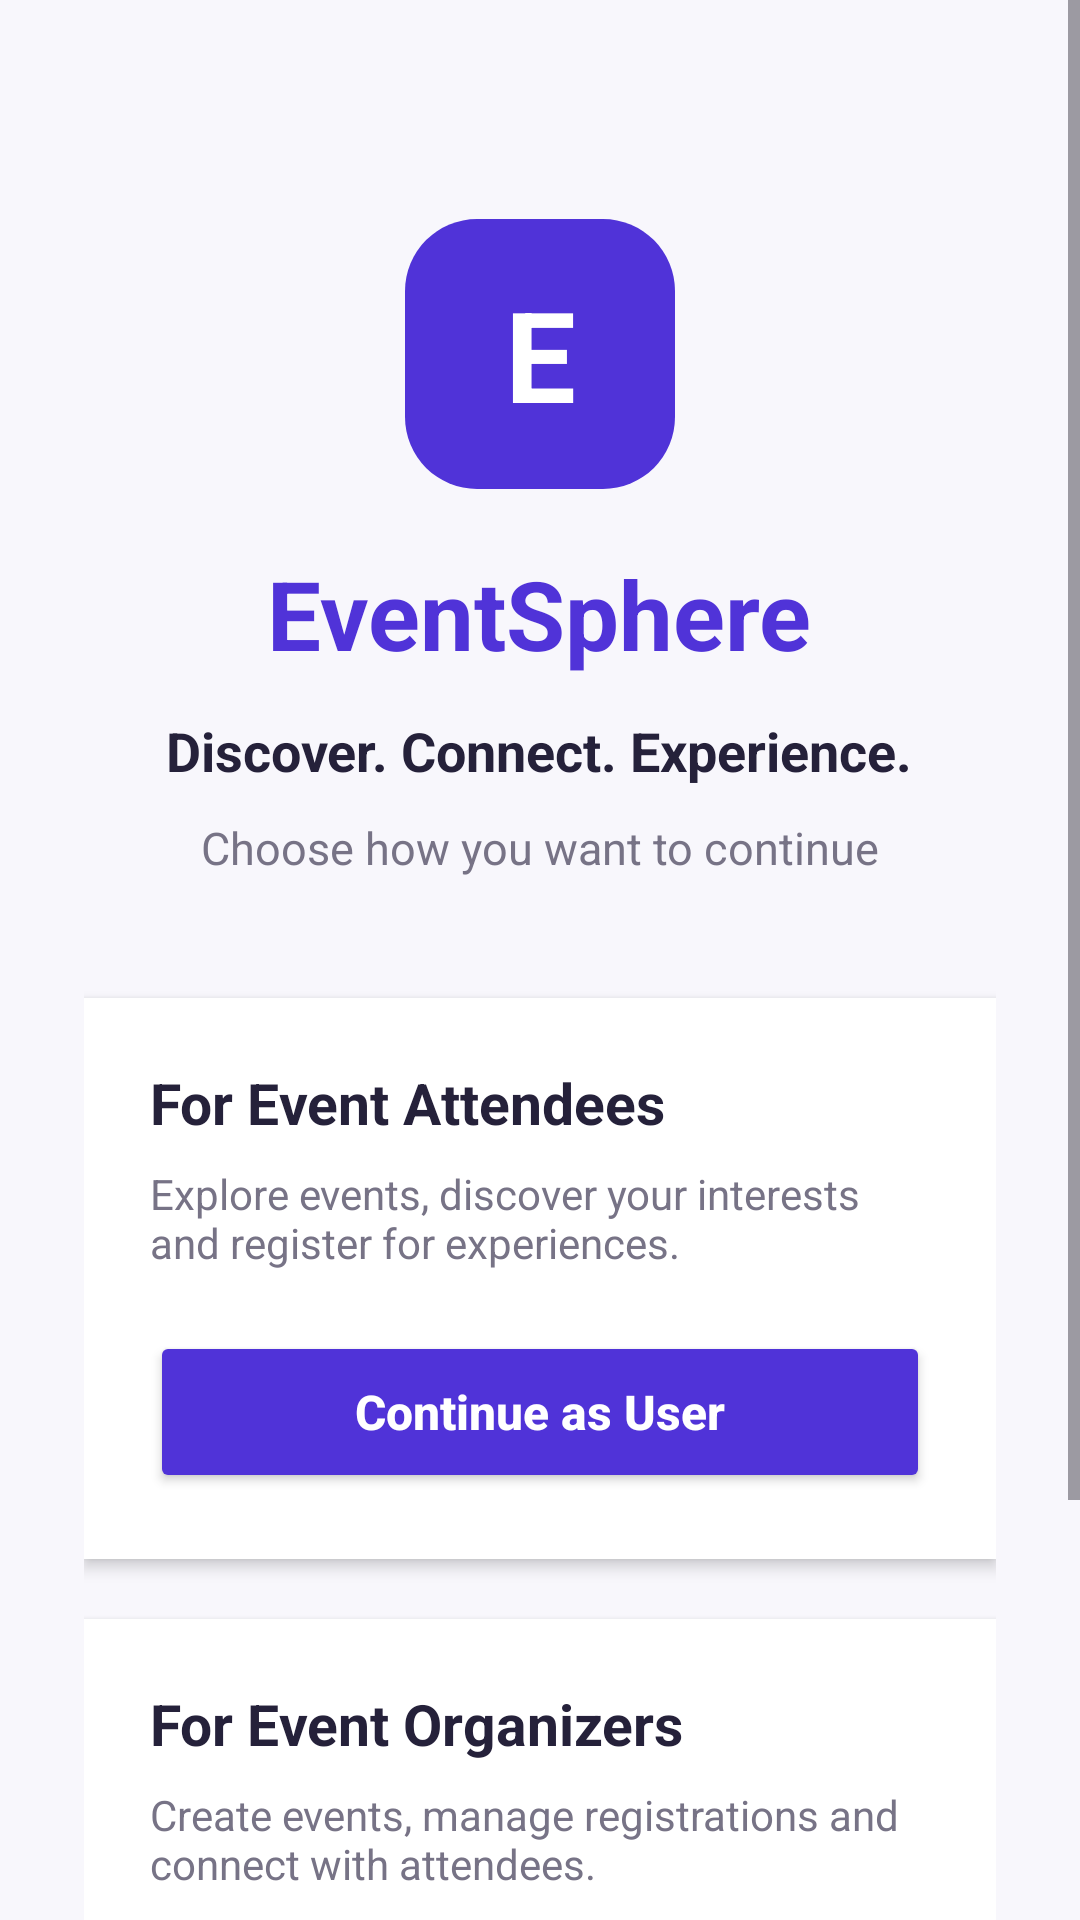

Write the Android layout XML for this screen, with the resource values it uses.
<!-- AndroidManifest.xml: application theme Theme.EventSphere -->
<!-- res/layout/activity_main.xml -->
<?xml version="1.0" encoding="utf-8"?>
<ScrollView xmlns:android="http://schemas.android.com/apk/res/android"
    android:layout_width="match_parent"
    android:layout_height="match_parent"
    android:background="#F8F7FC"
    android:fillViewport="true">

    <LinearLayout
        android:layout_width="match_parent"
        android:layout_height="wrap_content"
        android:orientation="vertical"
        android:gravity="center_horizontal"
        android:padding="28dp">

        
        <TextView
            android:layout_width="90dp"
            android:layout_height="90dp"
            android:layout_marginTop="45dp"
            android:gravity="center"
            android:background="@drawable/organizer_logo_bg"
            android:text="E"
            android:textColor="#FFFFFF"
            android:textSize="42sp"
            android:textStyle="bold" />

        
        <TextView
            android:layout_width="wrap_content"
            android:layout_height="wrap_content"
            android:layout_marginTop="20dp"
            android:text="EventSphere"
            android:textColor="#5033D8"
            android:textSize="32sp"
            android:textStyle="bold" />

        
        <TextView
            android:layout_width="wrap_content"
            android:layout_height="wrap_content"
            android:layout_marginTop="12dp"
            android:text="Discover. Connect. Experience."
            android:textColor="#25213A"
            android:textSize="18sp"
            android:textStyle="bold"
            android:gravity="center" />

        <TextView
            android:layout_width="match_parent"
            android:layout_height="wrap_content"
            android:layout_marginTop="10dp"
            android:text="Choose how you want to continue"
            android:textColor="#777386"
            android:textSize="15sp"
            android:gravity="center" />

        
        <LinearLayout
            android:layout_width="match_parent"
            android:layout_height="wrap_content"
            android:layout_marginTop="40dp"
            android:orientation="vertical"
            android:padding="22dp"
            android:background="#FFFFFF"
            android:elevation="3dp">

            <TextView
                android:layout_width="wrap_content"
                android:layout_height="wrap_content"
                android:text="For Event Attendees"
                android:textColor="#25213A"
                android:textSize="19sp"
                android:textStyle="bold" />

            <TextView
                android:layout_width="match_parent"
                android:layout_height="wrap_content"
                android:layout_marginTop="8dp"
                android:text="Explore events, discover your interests and register for experiences."
                android:textColor="#777386"
                android:textSize="14sp" />

            
            <Button
                android:id="@+id/btnContinueAsUser"
                android:layout_width="match_parent"
                android:layout_height="54dp"
                android:layout_marginTop="20dp"
                android:backgroundTint="#5033D8"
                android:text="Continue as User"
                android:textAllCaps="false"
                android:textColor="#FFFFFF"
                android:textSize="16sp"
                android:textStyle="bold" />

        </LinearLayout>

        
        <LinearLayout
            android:layout_width="match_parent"
            android:layout_height="wrap_content"
            android:layout_marginTop="20dp"
            android:orientation="vertical"
            android:padding="22dp"
            android:background="#FFFFFF"
            android:elevation="3dp">

            <TextView
                android:layout_width="wrap_content"
                android:layout_height="wrap_content"
                android:text="For Event Organizers"
                android:textColor="#25213A"
                android:textSize="19sp"
                android:textStyle="bold" />

            <TextView
                android:layout_width="match_parent"
                android:layout_height="wrap_content"
                android:layout_marginTop="8dp"
                android:text="Create events, manage registrations and connect with attendees."
                android:textColor="#777386"
                android:textSize="14sp" />

            
            <Button
                android:id="@+id/btnContinueAsOrganizer"
                android:layout_width="match_parent"
                android:layout_height="54dp"
                android:layout_marginTop="20dp"
                android:backgroundTint="#5033D8"
                android:text="Continue as Organizer"
                android:textAllCaps="false"
                android:textColor="#FFFFFF"
                android:textSize="16sp"
                android:textStyle="bold" />

        </LinearLayout>

        
        <TextView
            android:layout_width="wrap_content"
            android:layout_height="wrap_content"
            android:layout_marginTop="28dp"
            android:layout_marginBottom="20dp"
            android:text="Your next experience starts here."
            android:textColor="#777386"
            android:textSize="12sp"
            android:gravity="center" />

    </LinearLayout>

</ScrollView>
<!-- resources referenced by this layout -->
<resources>
  <!-- drawable organizer_logo_bg (drawable) -->
  <?xml version="1.0" encoding="utf-8"?>
  <shape xmlns:android="http://schemas.android.com/apk/res/android"
      android:shape="rectangle">
  
      <solid android:color="#5033D8" />
  
      <corners android:radius="24dp" />
  
  </shape>
  <style name="Theme.EventSphere" parent="Base.Theme.EventSphere" />
  <style name="Base.Theme.EventSphere" parent="Theme.Material3.DayNight.NoActionBar">
          
          
      </style>
</resources>
